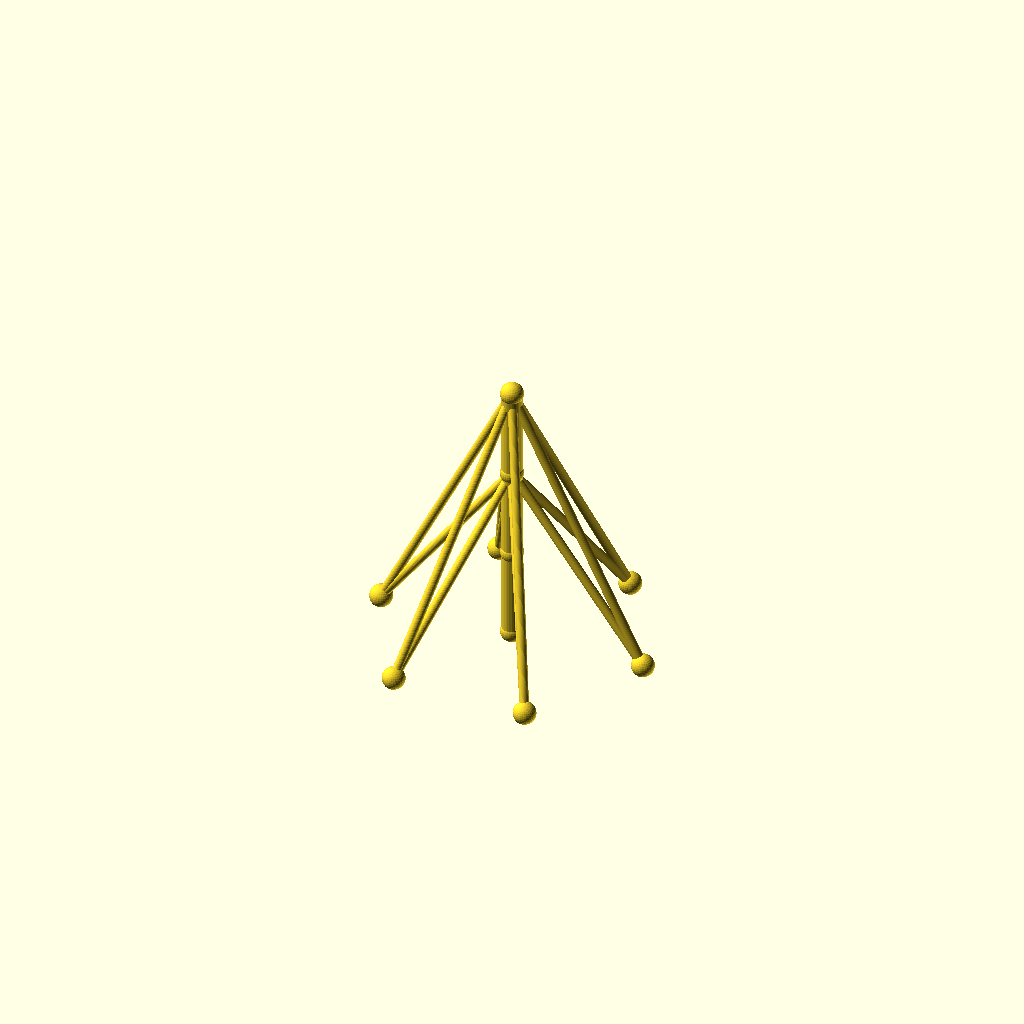
Cell 1: rendered with the file's own defaults.
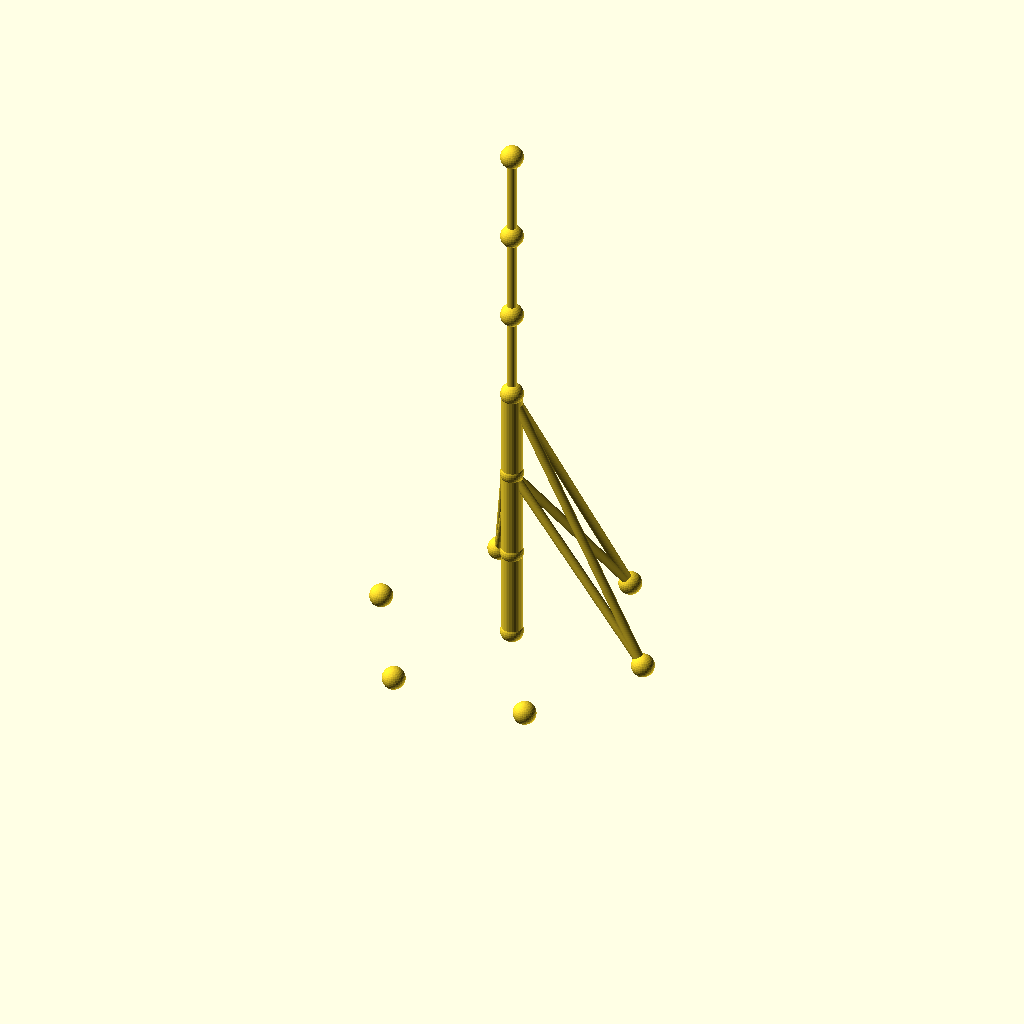
Cell 2: sections = 6 (everything else at default).
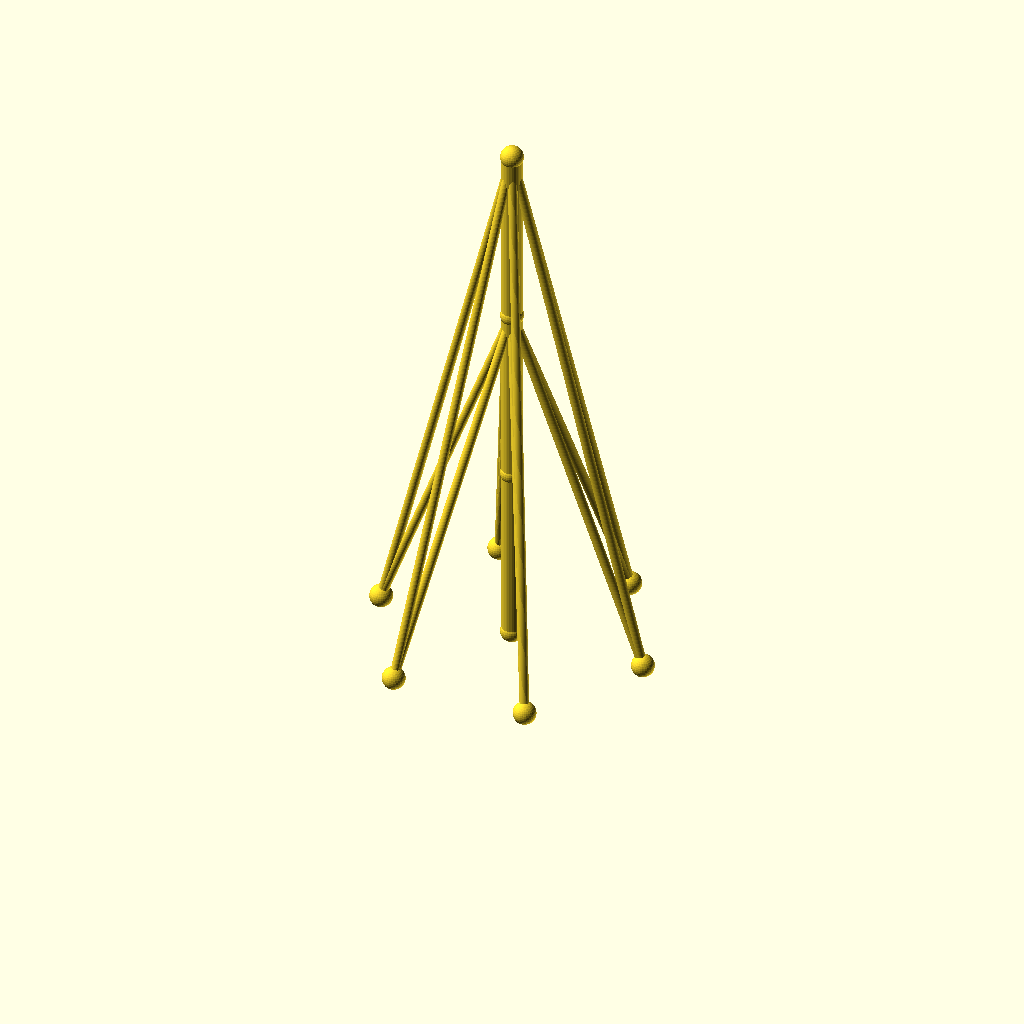
Cell 3 — seg_h set to 80, the other parameters unchanged.
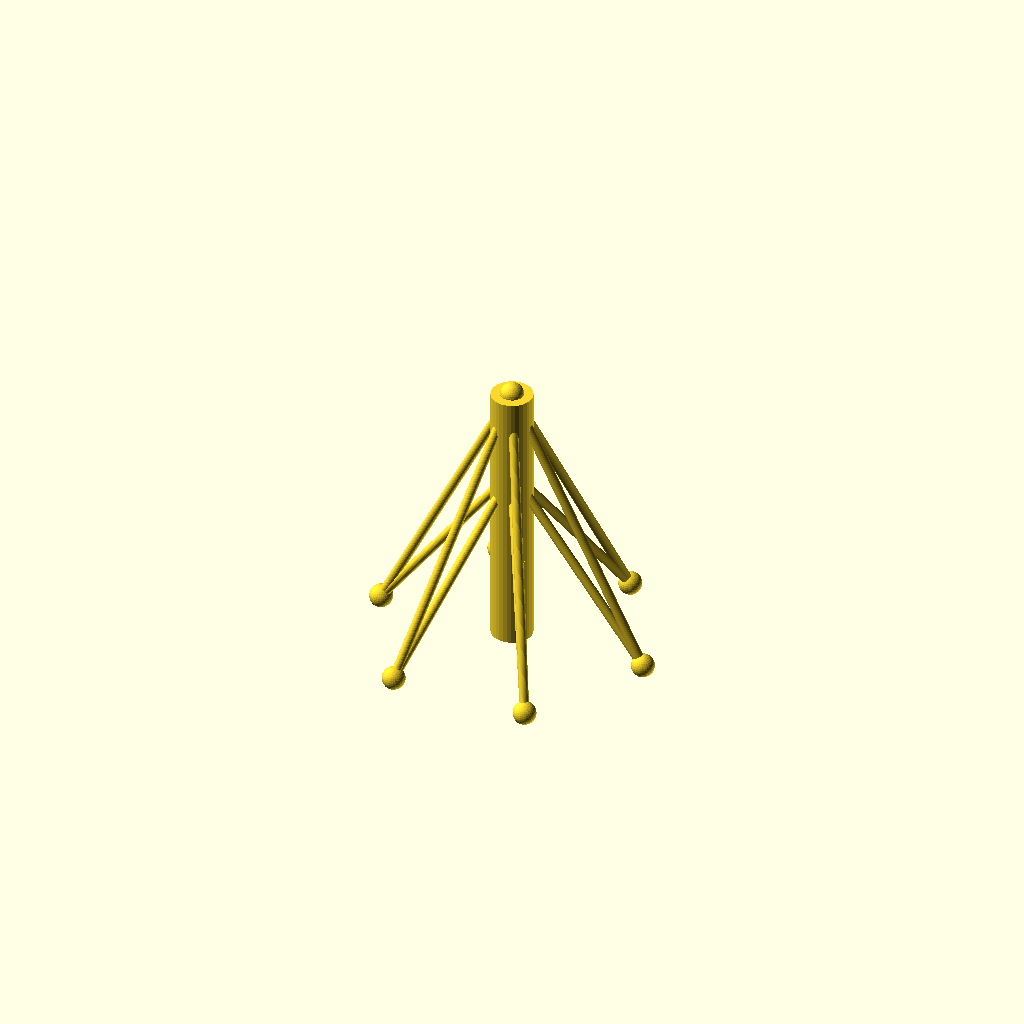
Cell 4: mast_r = 9 (everything else at default).
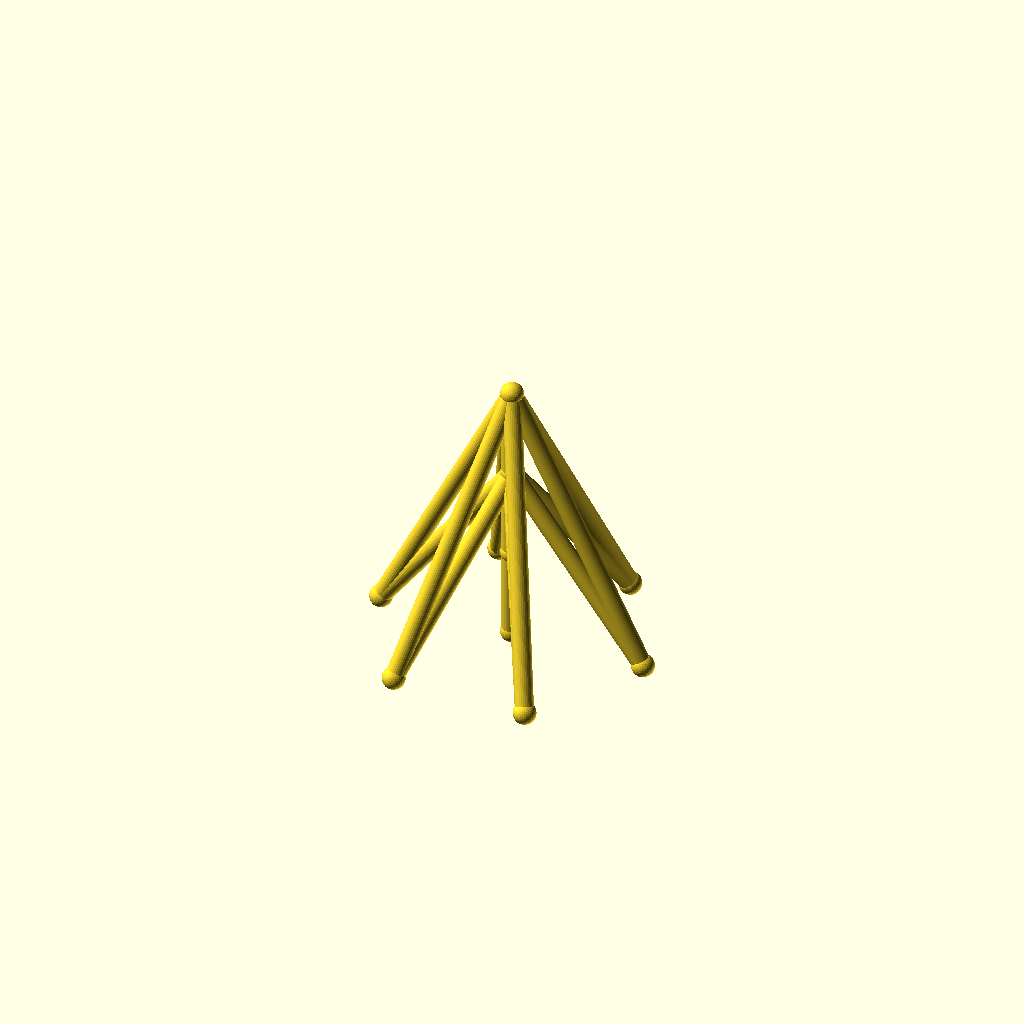
Cell 5 — guy_r set to 4, the other parameters unchanged.
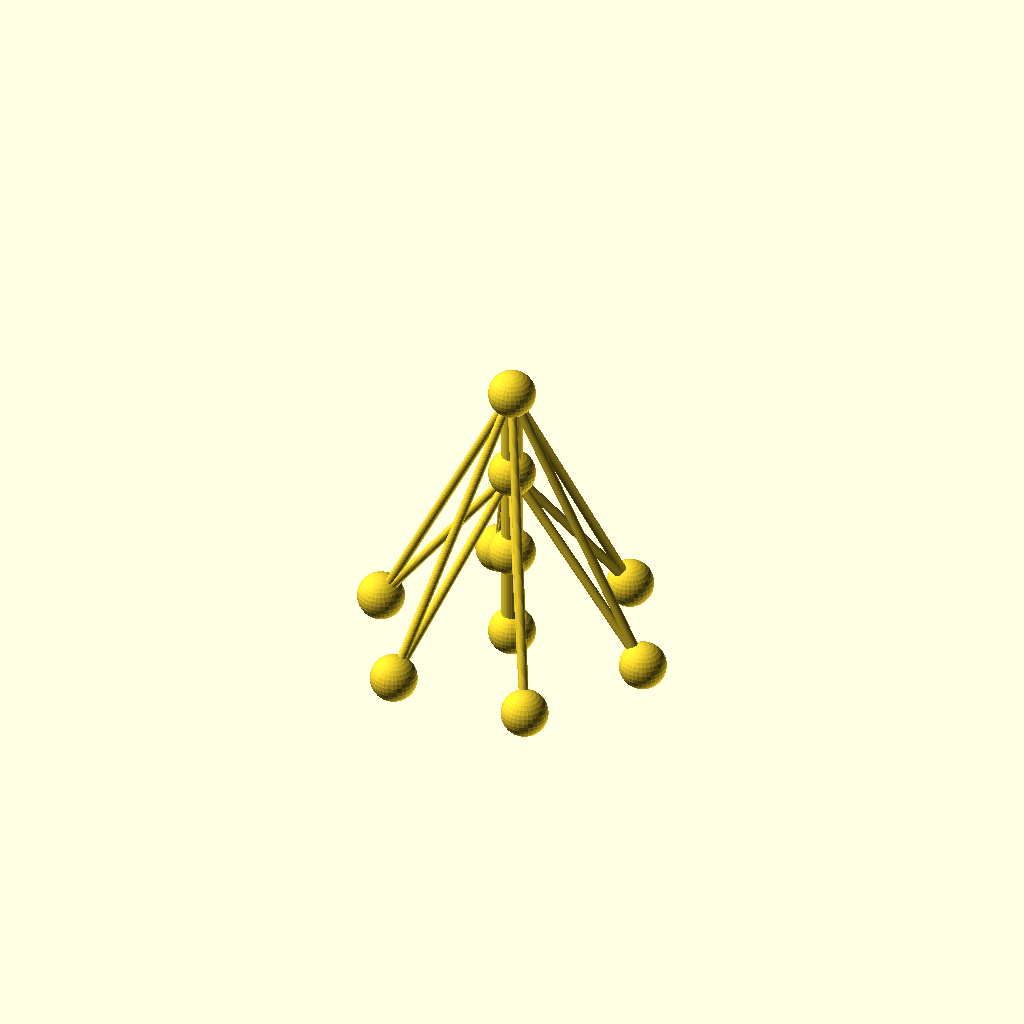
Cell 6 — joint_r set to 10, the other parameters unchanged.
One fixed orthographic camera (rotation 55°, 0°, 25°; colour scheme Cornfield) for every cell.
Source of the model, optional_data/data/wire2/guymasts/scene_0104.scad:
$fn = 32;

// ----------------------------------------------------------------------
// Guyed mast: 3 sections of 40 mm, 6 anchors on R60
// ----------------------------------------------------------------------

// --- parameters (mm) ---
sections = 3;             // number of mast sections
seg_h = 40;               // section height
mast_r = 4.5;             // mast member radius
guy_r = 2;                // guy wire radius
joint_r = 5;              // joint ball radius
anchors_n = 6;            // number of ground anchors
anchor_r = 60;            // anchor ring radius
anchor_step = 60;         // angle between anchors, degrees
anchor_a0 = 0;            // angle of the first anchor, degrees
tiers = 2;                // number of guy tiers
guy_h_3 = 120;            // guy tier height (section 3)
guy_h_2 = 80;             // guy tier height (section 2)

bbox_x = anchor_r * (cos(anchor_a0 + 0 * anchor_step) - cos(anchor_a0 + 3 * anchor_step)) + 2 * joint_r;  // overall X, joints included
bbox_y = anchor_r * (sin(anchor_a0 + 2 * anchor_step) - sin(anchor_a0 + 5 * anchor_step)) + 2 * joint_r;  // overall Y, joints included
bbox_z = sections * seg_h + 2 * joint_r;  // overall Z, joints included
mast_d = 2 * mast_r;  // mast trunk diameter
guy_d = 2 * guy_r;  // guy wire diameter
joint_d = 2 * joint_r;  // joint ball diameter
nodes = concat([for (i = [0 : sections]) [0, 0, i * seg_h]], [for (k = [0 : anchors_n - 1]) [anchor_r * cos(anchor_a0 + k * anchor_step), anchor_r * sin(anchor_a0 + k * anchor_step), 0]]);

module member(a, b, r) {
  /* round stock from joint a to joint b, ends buried in the joint balls */
  d = b - a;
  length = norm(d);
  translate(a) rotate([0, acos(d[2] / length), atan2(d[1], d[0])])
    cylinder(h = length, r = r);
}

module joint(p, r) {
  /* ball at the joint centre, fatter than every member meeting there */
  translate(p) sphere(r = r);
}

/* members - each call is one graph edge */
member(nodes[0], nodes[1], mast_r);
member(nodes[1], nodes[2], mast_r);
member(nodes[2], nodes[3], mast_r);
member(nodes[3], nodes[4], guy_r);
member(nodes[3], nodes[5], guy_r);
member(nodes[3], nodes[6], guy_r);
member(nodes[3], nodes[7], guy_r);
member(nodes[3], nodes[8], guy_r);
member(nodes[3], nodes[9], guy_r);
member(nodes[2], nodes[4], guy_r);
member(nodes[2], nodes[5], guy_r);
member(nodes[2], nodes[6], guy_r);
member(nodes[2], nodes[7], guy_r);
member(nodes[2], nodes[8], guy_r);
member(nodes[2], nodes[9], guy_r);

/* joint balls */
for (p = nodes) joint(p, joint_r);
Customizer parameters (derived from the source; name, type, default, range or options):
sections: number, default 3
seg_h: number, default 40
mast_r: number, default 4.5
guy_r: number, default 2
joint_r: number, default 5
anchors_n: number, default 6
anchor_r: number, default 60
anchor_step: number, default 60
anchor_a0: number, default 0
tiers: number, default 2
guy_h_3: number, default 120
guy_h_2: number, default 80
